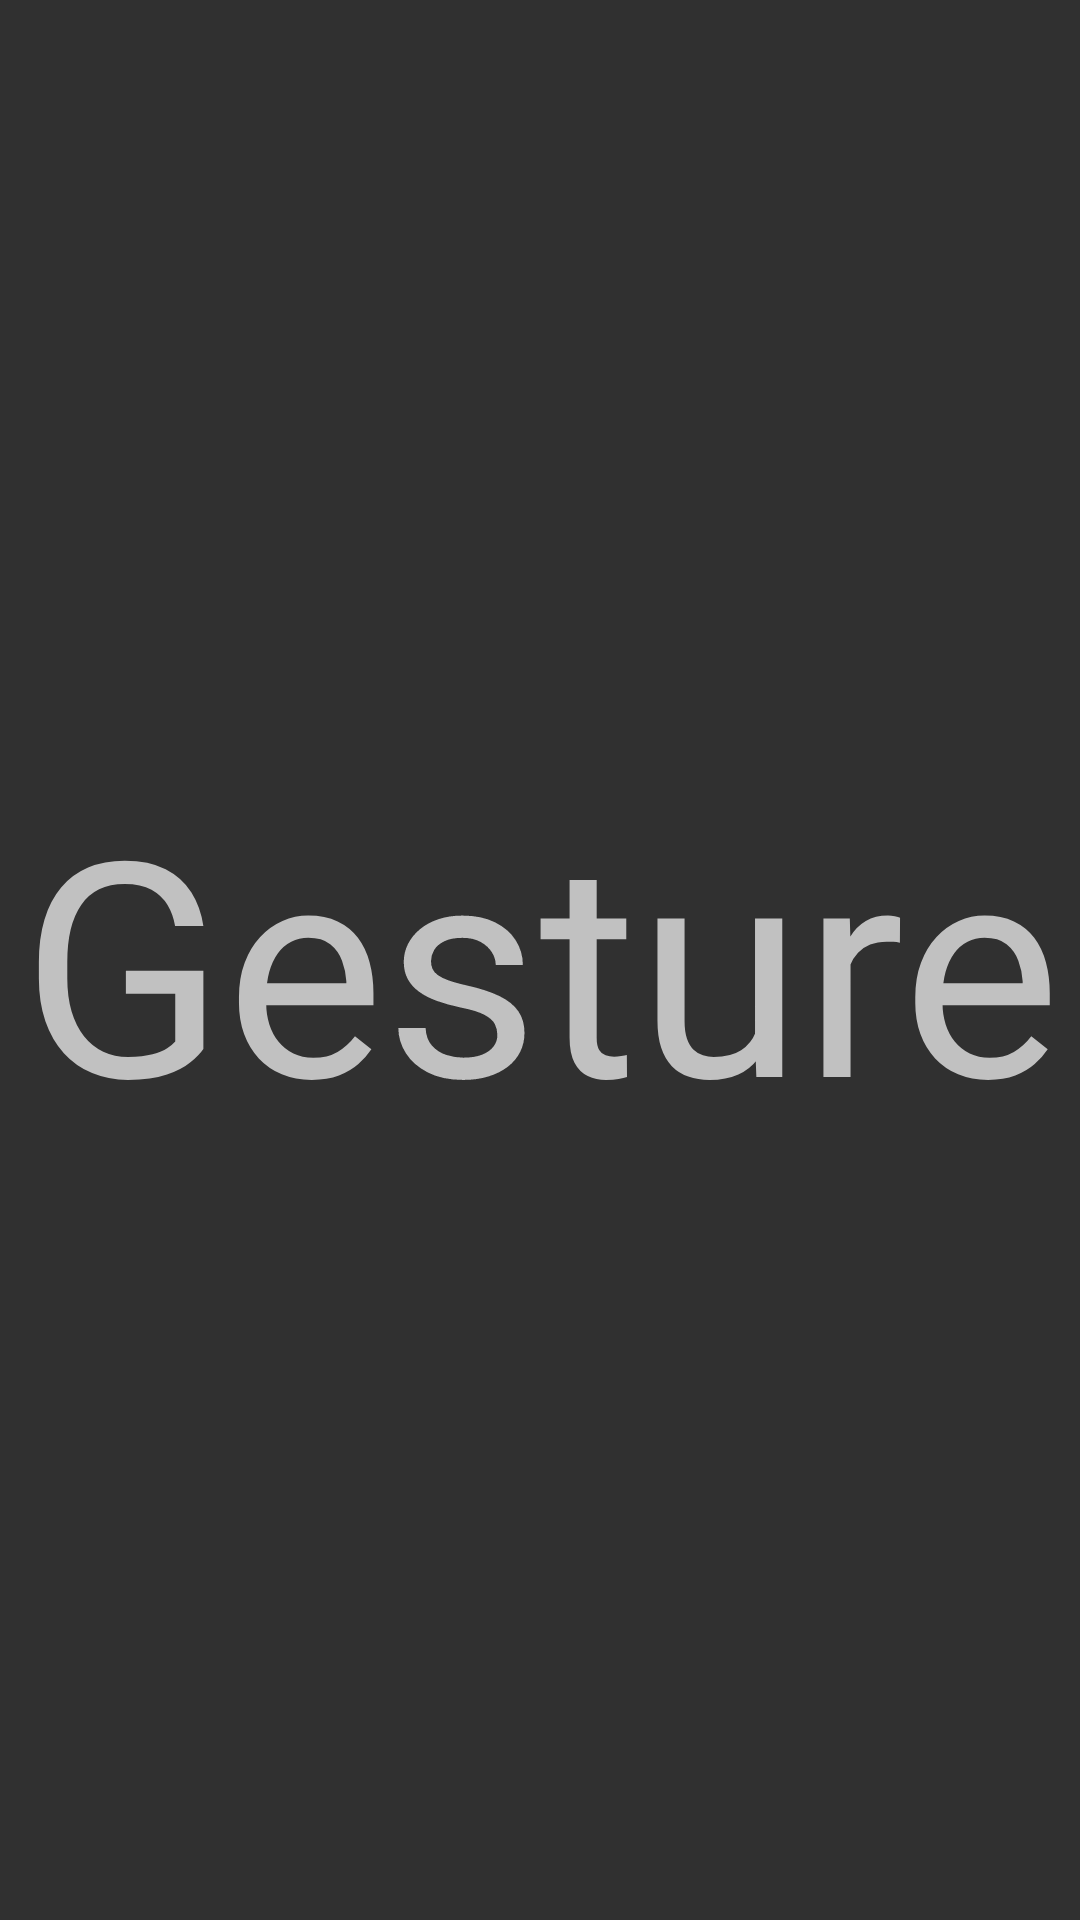

Android layout source for this screen:
<!-- AndroidManifest.xml: application theme Theme.AppCompat.NoActionBar -->
<!-- res/layout/activity_gesture.xml -->
<?xml version="1.0" encoding="utf-8"?>
<LinearLayout xmlns:android="http://schemas.android.com/apk/res/android"
    xmlns:app="http://schemas.android.com/apk/res-auto"
    xmlns:tools="http://schemas.android.com/tools"
    android:layout_width="match_parent"
    android:layout_height="match_parent"
    android:orientation="vertical"
    tools:context="edu.gsu.httpcs.a2017summer.GestureActivity">

    <TextView
        android:id="@+id/activity_gesture_tv"
        android:layout_width="match_parent"
        android:layout_height="match_parent"
        android:text="Gesture"
        android:textSize="100sp"
        android:gravity="center"/>

</LinearLayout>
<!-- resources referenced by this layout -->
<resources>

</resources>
